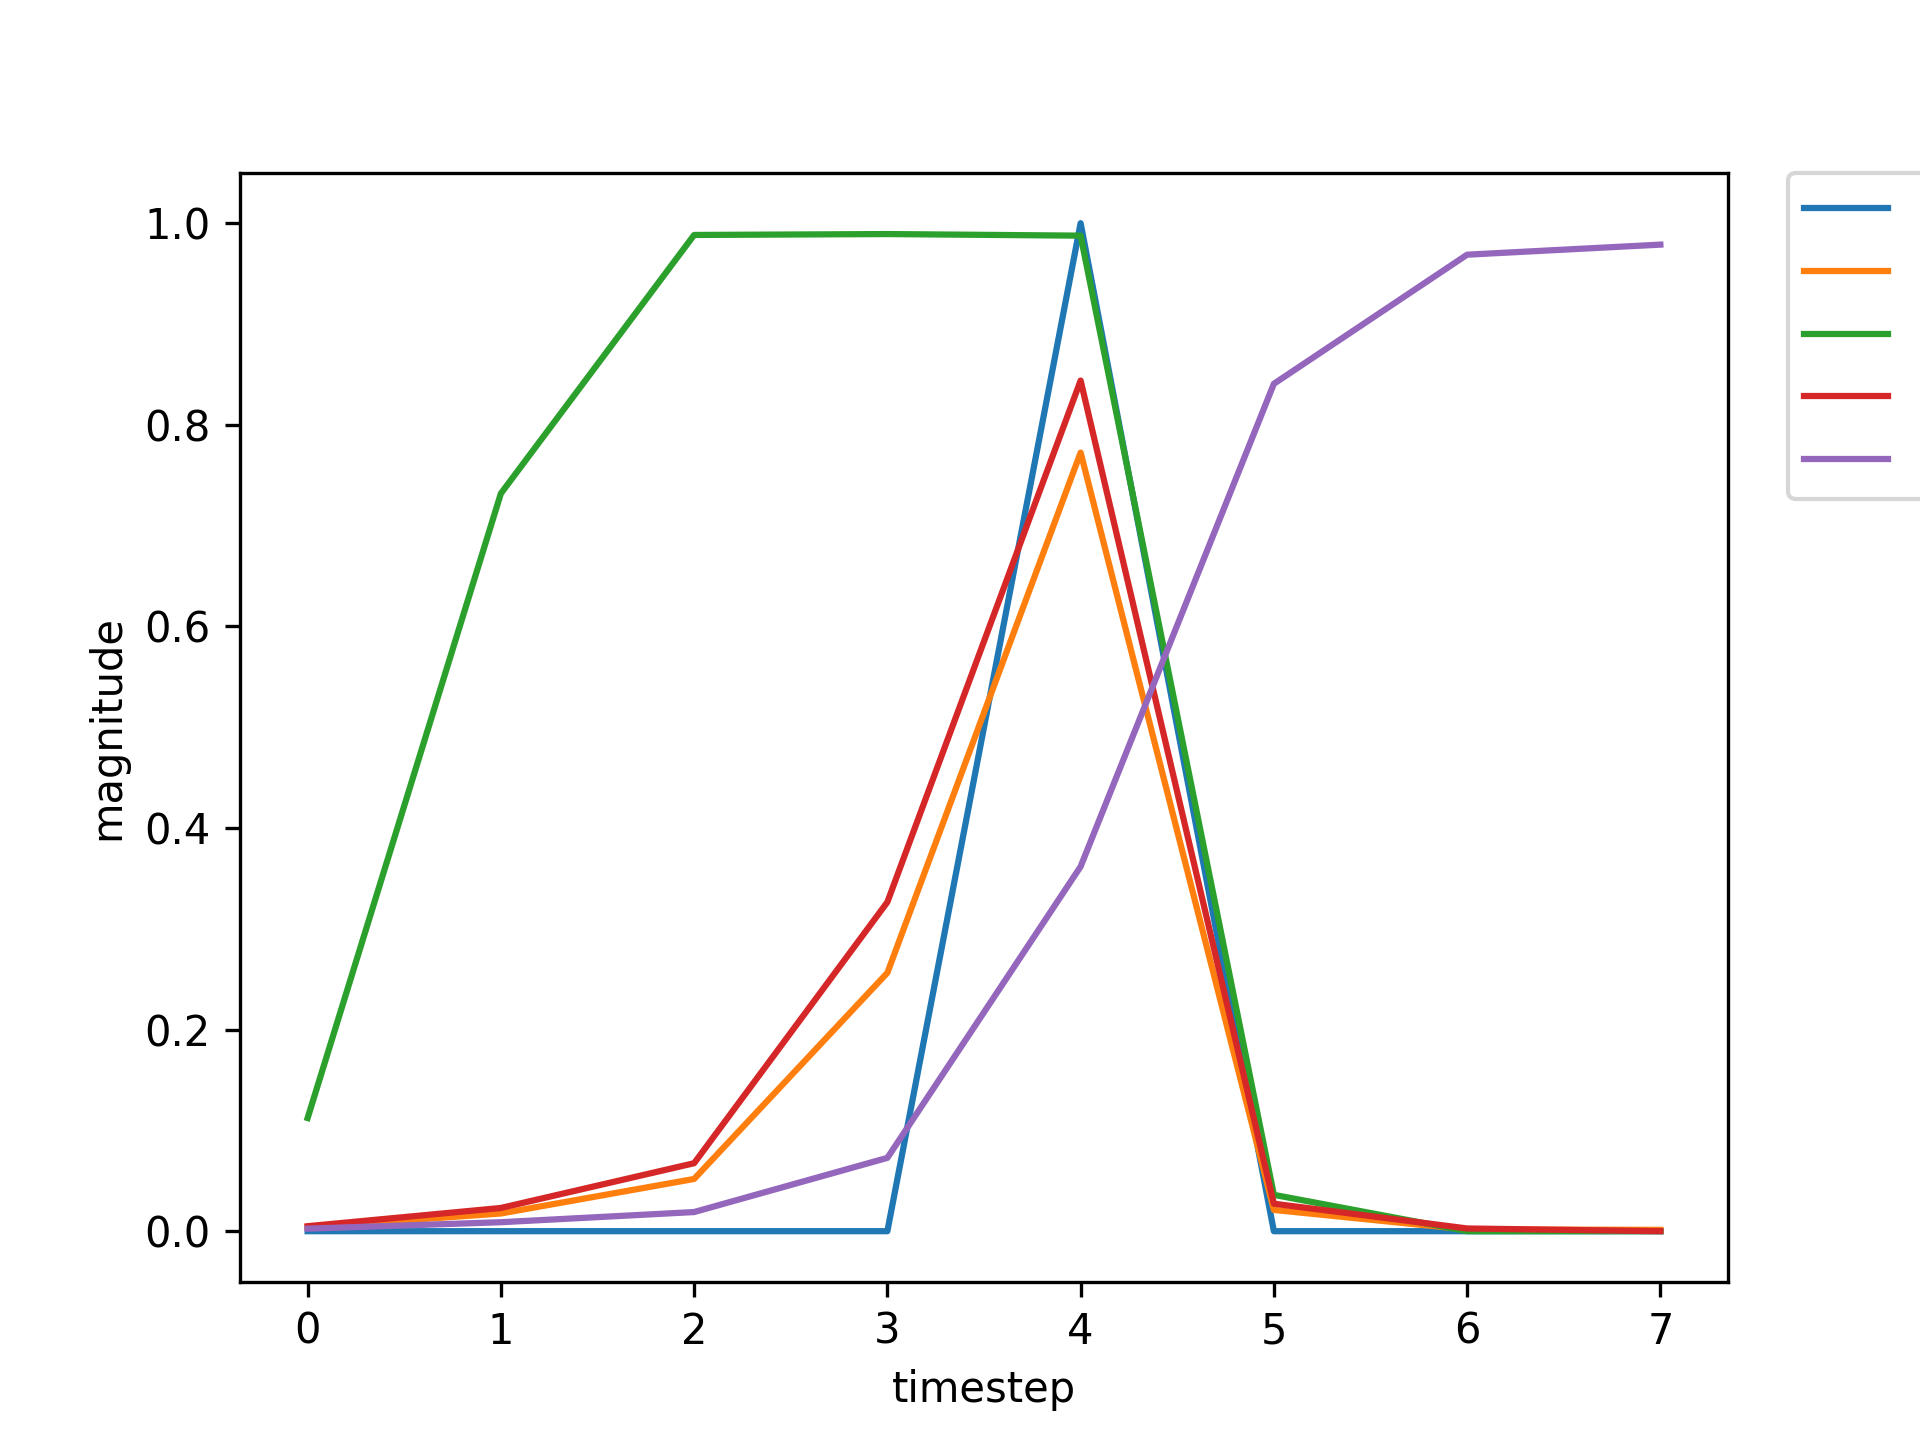

The data file committed next to this chart (first rows):
, input, expected_output, network_output
0, 1.0, 0, 0.1123
1, 0.0, 0, 0.7319
2, 0.0, 0, 0.9883
3, 0.0, 0, 0.9892
4, 2.0, 1, 0.9876
5, 0.0, 0, 0.03607
6, 1.0, 0, 0.001608
7, 0.0, 0, 0.005618
8, 0.0, 0, 0.014
9, 0.0, 0, 0.05397
10, 2.0, 1, 0.2683
11, 0.0, 0, 0.003671
12, 1.0, 0, 0.003319
13, 0.0, 0, 0.01663
14, 0.0, 0, 0.05626
15, 0.0, 0, 0.3056
16, 2.0, 1, 0.836
17, 0.0, 0, 0.02679
18, 0.0, 0, 0.002769
19, 0.0, 0, 0.004053
20, 1.0, 0, 0.004935
21, 0.0, 0, 0.02289
22, 0.0, 0, 0.06683
23, 0.0, 0, 0.3236
24, 2.0, 1, 0.8421
25, 0.0, 0, 0.02702
26, 0.0, 0, 0.002706
27, 0.0, 0, 0.003977
28, 1.0, 0, 0.004854
29, 0.0, 0, 0.02232
30, 0.0, 0, 0.06437
31, 0.0, 0, 0.3116
32, 2.0, 1, 0.8343
33, 0.0, 0, 0.02595
34, 1.0, 0, 0.002715
35, 0.0, 0, 0.01047
36, 0.0, 0, 0.02967
37, 0.0, 0, 0.1444
38, 2.0, 1, 0.6236
39, 0.0, 0, 0.01086
40, 0.0, 0, 0.002889
41, 1.0, 0, 0.004382
42, 0.0, 0, 0.02133
43, 0.0, 0, 0.06689
44, 0.0, 0, 0.338
45, 2.0, 1, 0.8528
46, 0.0, 0, 0.02884
47, 0.0, 0, 0.002711
48, 0.0, 0, 0.003965
49, 1.0, 0, 0.004843
50, 0.0, 0, 0.02225
51, 0.0, 0, 0.06408
52, 0.0, 0, 0.3103
53, 2.0, 1, 0.8333
54, 0.0, 0, 0.02583
55, 0.0, 0, 0.002716
56, 0.0, 0, 0.003999
57, 1.0, 0, 0.004876
58, 0.0, 0, 0.02246
59, 0.0, 0, 0.06498
... 672 more rows
